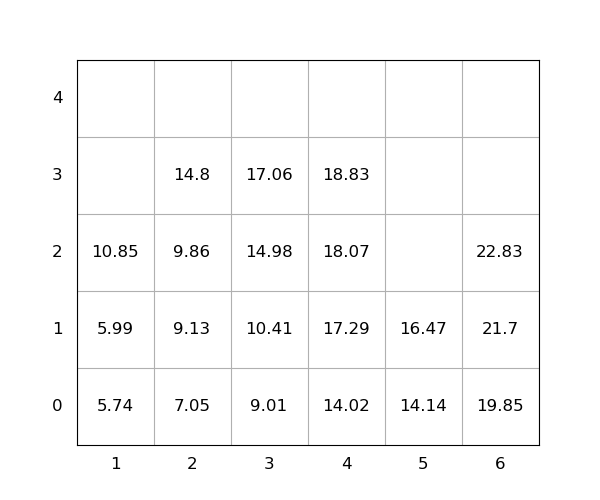

Source data for this figure (header and first rows):
idx, loc_x, loc_y, loc_z, weight, seq, emerg, reloc, size(ft)
1, 3, 0, 0, 9.01, 1, 0, 0, 20
2, 1, 0, 0, 5.74, 2, 0, 0, 20
3, 3, 0, 1, 10.41, 3, 0, 0, 20
4, 4, 0, 0, 14.02, 4, 0, 0, 20
5, 4, 0, 1, 17.29, 5, 0, 0, 20
6, 1, 0, 1, 5.99, 6, 0, 0, 20
7, 2, 0, 0, 7.05, 7, 0, 0, 20
8, 6, 0, 0, 19.85, 8, 0, 0, 20
9, 6, 0, 1, 21.7, 9, 0, 0, 20
10, 2, 0, 1, 9.13, 10, 0, 0, 20
11, 3, 0, 2, 14.98, 11, 0, 0, 20
12, 5, 0, 0, 14.14, 12, 0, 0, 20
13, 4, 0, 2, 18.07, 13, 0, 0, 20
14, 2, 0, 2, 9.86, 14, 0, 0, 20
15, 6, 0, 2, 22.83, 15, 0, 0, 20
16, 3, 0, 3, 17.06, 16, 0, 0, 20
17, 5, 0, 1, 16.47, 17, 0, 0, 20
18, 2, 0, 3, 14.8, 18, 0, 0, 20
19, 1, 0, 2, 10.85, 19, 0, 0, 20
20, 4, 0, 3, 18.83, 20, 0, 0, 20
